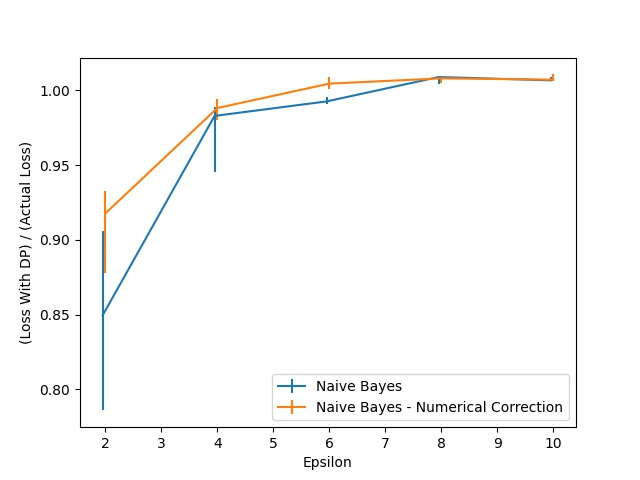

Data behind this chart, as committed beside it:
Epsilon, Naive Bayes, Naive Bayes 25, Naive Bayes 75, Naive Bayes - Numerical Correction, Naive Bayes - Numerical Correction 25, Naive Bayes - Numerical Correction 75
2.0, 0.8494, 0.06341, 0.0568, 0.9177, 0.04007, 0.01497
4.0, 0.9828, 0.03743, 0.005724, 0.9881, 0.007926, 0.006165
6.0, 0.9925, 0.001761, 0.002642, 1.004, 0.003523, 0.004403
8.0, 1.009, 0.004403, 0.0008807, 1.008, 0.003082, 0.0008807
10.0, 1.007, 0.0004403, 0.002202, 1.007, 0.0008807, 0.003523
